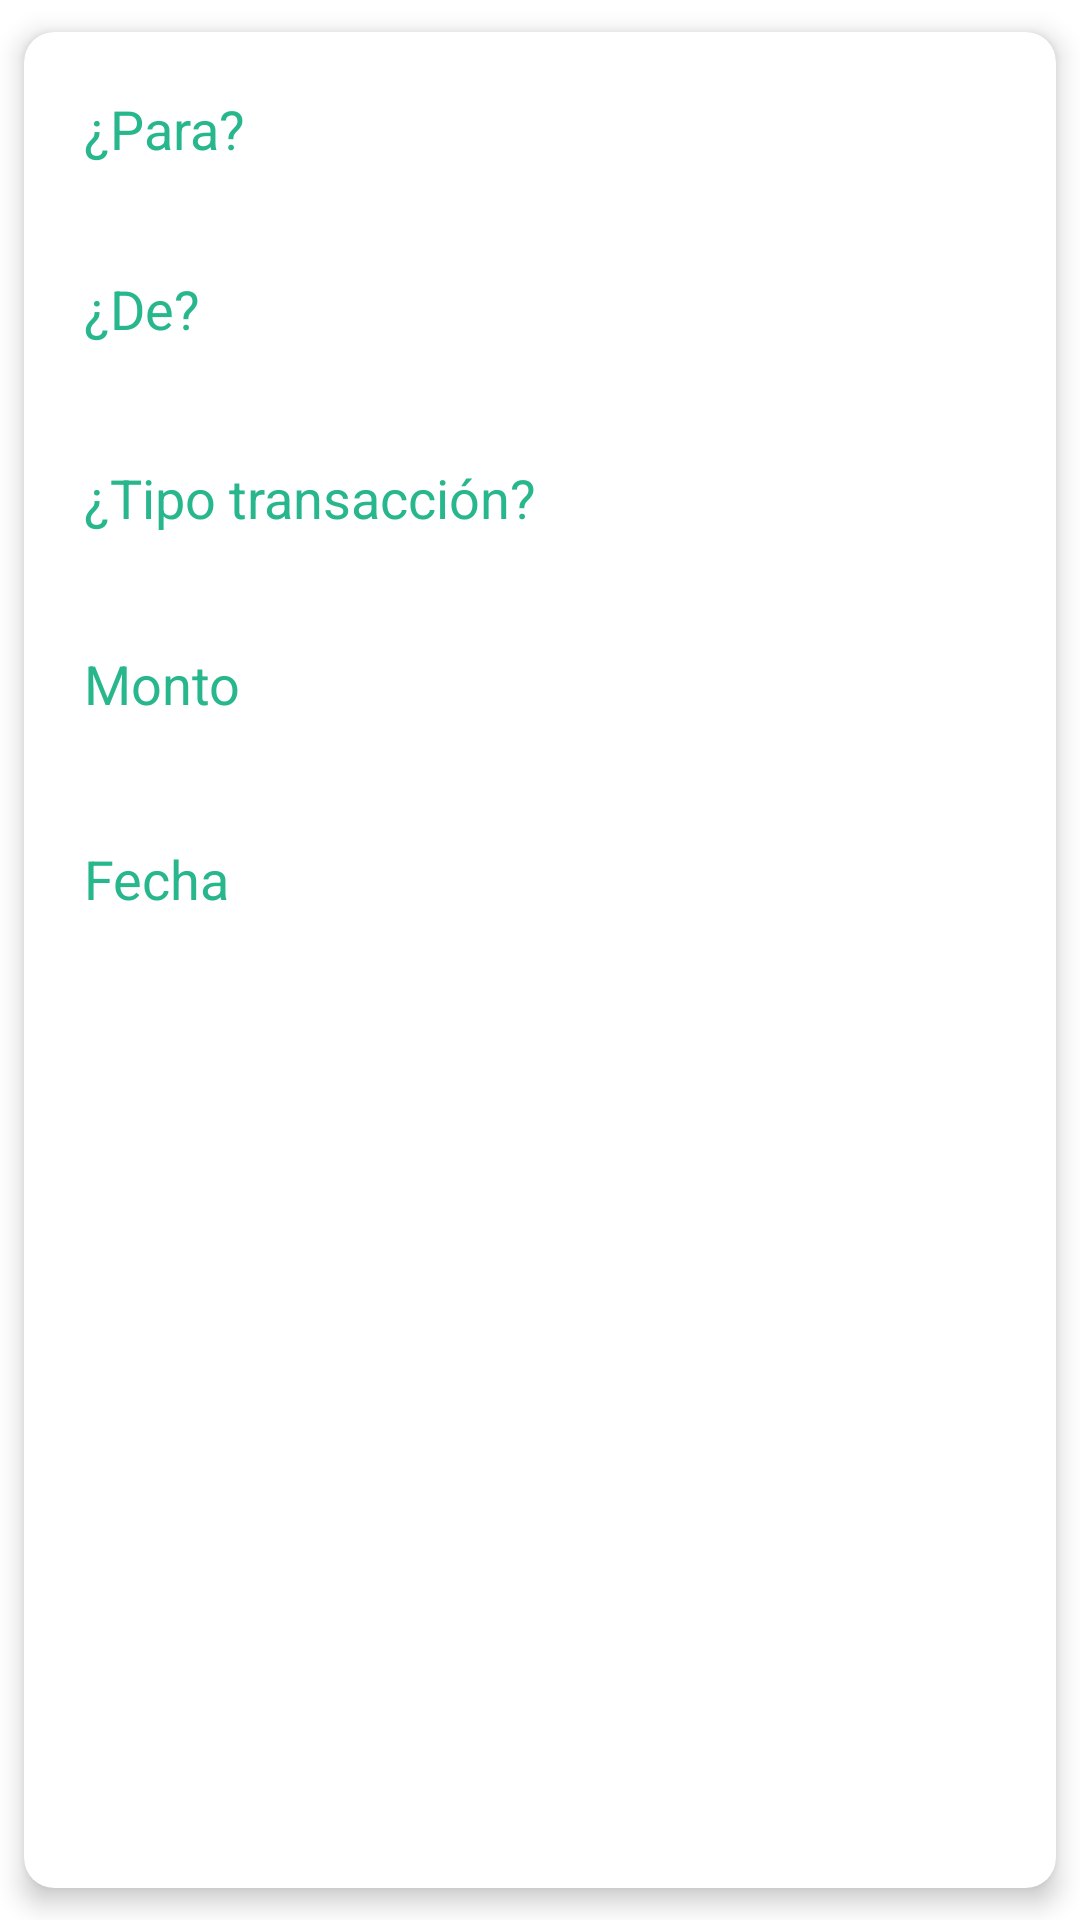

Reconstruct the res/layout file that produces this screen, plus the resources it refers to.
<!-- AndroidManifest.xml: application theme Theme.SERBANK -->
<!-- res/layout/list_transacciones.xml -->
<androidx.cardview.widget.CardView xmlns:android="http://schemas.android.com/apk/res/android"
    xmlns:app="http://schemas.android.com/apk/res-auto"
    android:layout_height="wrap_content"
    android:layout_width="match_parent"
    android:animateLayoutChanges="true"
    android:layout_margin="5dp"
    app:cardCornerRadius="10dp"
    app:cardElevation="5dp"
    app:cardUseCompatPadding="true"
    android:padding="20dp"
    >

    <LinearLayout

        android:layout_width="385dp"
        android:layout_height="348dp"
        android:orientation="vertical"
        android:padding="10dp">

        <RelativeLayout
            android:id="@+id/list_transacciones"
            android:layout_width="362dp"
            android:layout_height="336dp">


            <TextView
                android:id="@+id/txtmedio_his"
                android:layout_width="match_parent"
                android:layout_height="wrap_content"
                android:layout_marginLeft="10dp"
                android:layout_marginTop="10dp"
                android:layout_marginRight="10dp"
                android:gravity="left"
                android:text="¿Para?"
                android:textColor="#28B78D"
                android:textColorHighlight="#FFFFFF"
                android:textSize="18sp">

            </TextView>

            <TextView
                android:id="@+id/txtpara_listra"
                android:layout_width="match_parent"
                android:layout_height="wrap_content"
                android:layout_marginLeft="10dp"
                android:layout_marginTop="40dp"
                android:layout_marginRight="10dp"
                android:gravity="left"
                android:textColor="#243743"
                android:textSize="18sp">

            </TextView>

            <TextView
                android:id="@+id/txtquien_his"
                android:layout_width="match_parent"
                android:layout_height="wrap_content"
                android:layout_marginLeft="10dp"
                android:layout_marginTop="70dp"
                android:layout_marginRight="10dp"
                android:gravity="left"
                android:text="¿De?"
                android:textColor="#28B78D"
                android:textSize="18sp"></TextView>


            <TextView
                android:id="@+id/txtde_listra"
                android:layout_width="match_parent"
                android:layout_height="wrap_content"
                android:layout_marginLeft="10dp"
                android:layout_marginTop="100dp"
                android:layout_marginRight="10dp"
                android:gravity="center"
                android:textColor="#243743"
                android:textSize="18dp"></TextView>


            <TextView
                android:layout_width="match_parent"
                android:layout_height="wrap_content"
                android:layout_marginLeft="10dp"
                android:layout_marginTop="133dp"
                android:layout_marginRight="10dp"
                android:gravity="left"
                android:text="¿Tipo transacción?"
                android:textColor="#28B78D"
                android:textSize="18sp"></TextView>

            <TextView
                android:id="@+id/txttipo_listra"
                android:layout_width="match_parent"
                android:layout_height="wrap_content"
                android:layout_marginLeft="10dp"
                android:layout_marginTop="163dp"
                android:layout_marginRight="10dp"
                android:gravity="left"
                android:textColor="#243743"
                android:textSize="18sp"></TextView>


            <TextView
                android:layout_width="match_parent"
                android:layout_height="wrap_content"
                android:layout_marginLeft="10dp"
                android:layout_marginTop="195dp"
                android:layout_marginRight="10dp"
                android:gravity="left"
                android:text="Monto"
                android:textColor="#28B78D"
                android:textSize="18sp"></TextView>

            <TextView
                android:id="@+id/txtmonto_listra"
                android:layout_width="match_parent"
                android:layout_height="wrap_content"
                android:layout_marginLeft="10dp"
                android:layout_marginTop="225dp"
                android:layout_marginRight="10dp"
                android:gravity="left"
                android:textColor="#243743"
                android:textSize="18sp"></TextView>


            <TextView
                android:layout_width="match_parent"
                android:layout_height="wrap_content"
                android:layout_marginLeft="10dp"
                android:layout_marginTop="260dp"
                android:layout_marginRight="10dp"
                android:gravity="left"
                android:text="Fecha"
                android:textColor="#28B78D"
                android:textSize="18sp"></TextView>

            <TextView
                android:id="@+id/txtfecha_listra"
                android:layout_width="match_parent"
                android:layout_height="wrap_content"
                android:layout_marginLeft="10dp"
                android:layout_marginTop="295dp"
                android:layout_marginRight="10dp"
                android:gravity="left"
                android:textColor="#243743"
                android:textSize="18sp"></TextView>

        </RelativeLayout>

    </LinearLayout>





</androidx.cardview.widget.CardView>
<!-- resources referenced by this layout -->
<resources>
  <style name="Theme.SERBANK" parent="Theme.MaterialComponents.DayNight.DarkActionBar">
          
          <item name="colorPrimary">@color/purple_500</item>
          <item name="colorPrimaryVariant">@color/purple_700</item>
          <item name="colorOnPrimary">@color/white</item>
          
          <item name="colorSecondary">@color/teal_200</item>
          <item name="colorSecondaryVariant">@color/teal_700</item>
          <item name="colorOnSecondary">@color/black</item>
          
          <item name="android:statusBarColor" tools:targetApi="l">?attr/colorPrimaryVariant</item>
          
      </style>
  <!-- not gathered from this repository: default colours our renderer supplied (Android Studio template values) -->
  <color name="purple_500">#FF6200EE</color>
  <color name="purple_700">#FF3700B3</color>
  <color name="teal_200">#FF03DAC5</color>
  <color name="teal_700">#FF018786</color>
  <color name="black">#FF000000</color>
  <color name="white">#FFFFFFFF</color>
</resources>
